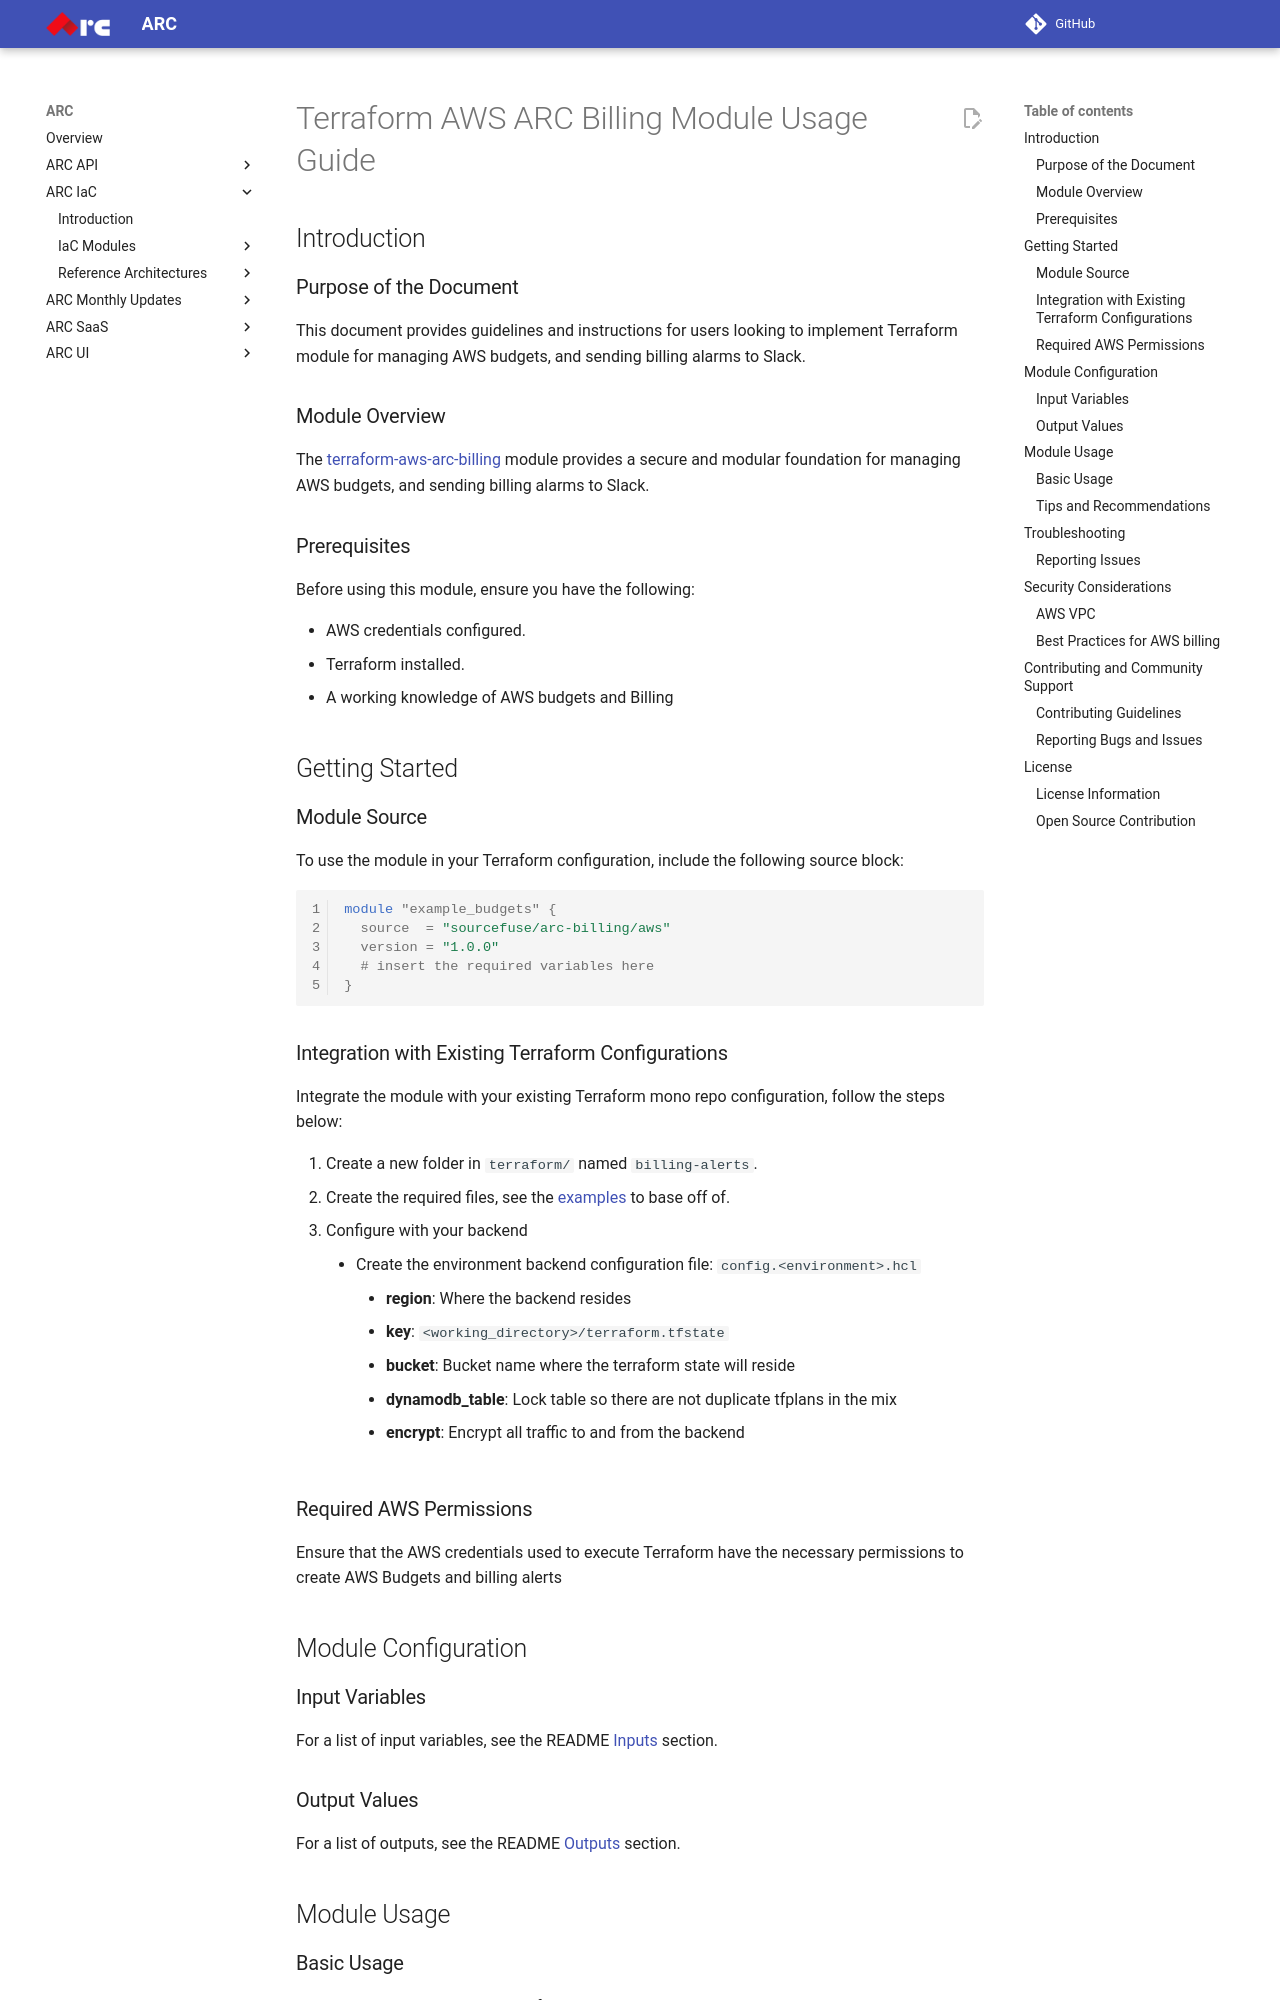

repository: sourcefuse/arc-docs · page: arc-iac-docs/modules/terraform-aws-arc-billing/docs/module-usage-guide/index.html · generator: mkdocs

# Terraform AWS ARC Billing Module Usage Guide

## Introduction

### Purpose of the Document

This document provides guidelines and instructions for users looking to implement Terraform module for managing AWS budgets, and sending billing alarms to Slack.

### Module Overview

The [terraform-aws-arc-billing](https://github.com/sourcefuse/terraform-aws-arc-billing) module provides a secure and modular foundation for managing AWS budgets, and sending billing alarms to Slack.

### Prerequisites

Before using this module, ensure you have the following:

- AWS credentials configured.
- Terraform installed.
- A working knowledge of AWS budgets and Billing

## Getting Started

### Module Source

To use the module in your Terraform configuration, include the following source block:

```hcl
module "example_budgets" {
  source  = "sourcefuse/arc-billing/aws"
  version = "1.0.0"
  # insert the required variables here
}
```

### Integration with Existing Terraform Configurations

Integrate the module with your existing Terraform mono repo configuration, follow the steps below:

1. Create a new folder in `terraform/` named `billing-alerts`.
2. Create the required files, see the [examples](https://github.com/sourcefuse/terraform-aws-arc-billing/tree/main/examples/simple) to base off of.
3. Configure with your backend
  - Create the environment backend configuration file: `config.<environment>.hcl`
    - **region**: Where the backend resides
    - **key**: `<working_directory>/terraform.tfstate`
    - **bucket**: Bucket name where the terraform state will reside
    - **dynamodb_table**: Lock table so there are not duplicate tfplans in the mix
    - **encrypt**: Encrypt all traffic to and from the backend

### Required AWS Permissions

Ensure that the AWS credentials used to execute Terraform have the necessary permissions to create AWS Budgets and billing alerts

## Module Configuration

### Input Variables

For a list of input variables, see the README [Inputs](https://github.com/sourcefuse/terraform-aws-arc-billing?tab=readme-ov-file#inputs) section.

### Output Values

For a list of outputs, see the README [Outputs](https://github.com/sourcefuse/terraform-aws-arc-billing?tab=readme-ov-file#outputs) section.

## Module Usage
